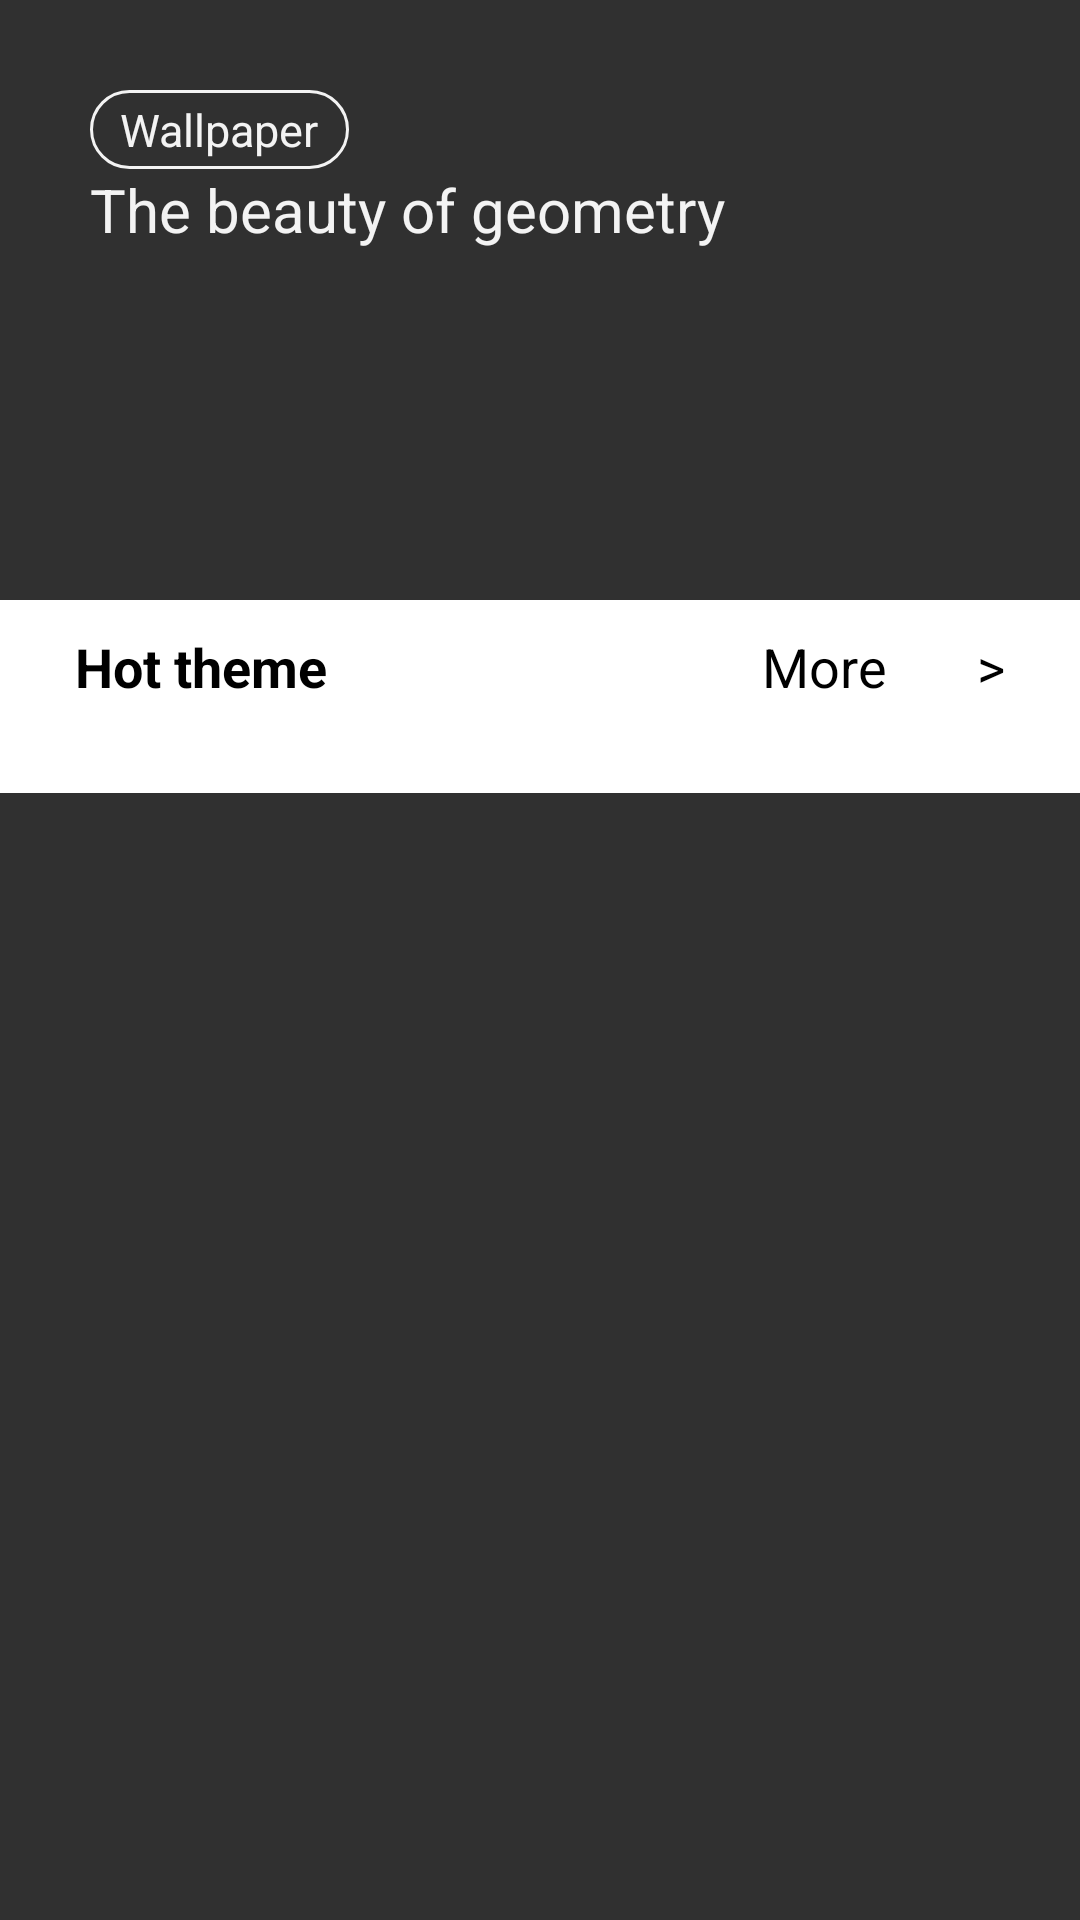

Produce the Android XML layout that renders to this screen, including the resource entries it uses.
<!-- AndroidManifest.xml: application theme Theme.DynamicWallpaperApplication -->
<!-- res/layout/fragment_video_dynamic_wallpaper.xml -->
<?xml version="1.0" encoding="utf-8"?>
<androidx.core.widget.NestedScrollView
    xmlns:android="http://schemas.android.com/apk/res/android"
    android:id="@+id/nestedScrollView"
    android:layout_width="match_parent"
    android:layout_height="match_parent">
    <FrameLayout
        android:layout_width="match_parent"
        android:layout_height="match_parent">

        <LinearLayout
            android:layout_width="match_parent"
            android:layout_height="match_parent"
            android:orientation="vertical"
            >

            <LinearLayout
                android:layout_width="match_parent"
                android:layout_height="200dp"
                android:orientation="vertical"
                android:background="@drawable/wallpage1"
                android:padding="30dp"
                >
                <LinearLayout
                    android:layout_width="wrap_content"
                    android:layout_height="wrap_content"
                    android:orientation="vertical"
                    >
                    <TextView
                        android:layout_width="wrap_content"
                        android:layout_height="wrap_content"

                        android:paddingRight="10dp"
                        android:paddingLeft="10dp"
                        android:paddingTop="3dp"
                        android:paddingBottom="3dp"
                        android:textColor="@color/white"
                        android:textSize="15sp"
                        android:background="@drawable/cardview_border_white"
                        android:text="Wallpaper"/>
                    <TextView
                        android:layout_width="wrap_content"
                        android:layout_height="wrap_content"
                        android:textSize="20sp"
                        android:textColor="@color/white"
                        android:text="The beauty of geometry"/>
                </LinearLayout>
            </LinearLayout>
            <LinearLayout
                android:layout_width="match_parent"
                android:layout_height="match_parent"
                android:padding="10dp"
                android:background="@color/deep_white"
                android:orientation="vertical">
                <LinearLayout
                    android:layout_width="match_parent"
                    android:layout_height="wrap_content"
                    android:layout_marginBottom="20dp"
                    android:paddingLeft="10dp"

                    >
                    <TextView
                        android:layout_weight="1"
                        android:layout_width="0dp"
                        android:layout_height="wrap_content"
                        android:paddingLeft="5dp"
                        android:text="Hot theme"
                        android:textColor="@color/black"
                        android:textSize="18sp"
                        android:textStyle="bold"/>
                    <TextView
                        android:layout_width="wrap_content"
                        android:layout_height="wrap_content"
                        android:text="More"
                        android:textSize="18sp"
                        android:textColor="@color/black"
                        android:layout_marginRight="30dp"
                        />
                    <TextView
                        android:layout_width="wrap_content"
                        android:layout_height="wrap_content"
                        android:text=">"
                        android:textColor="@color/black"
                        android:layout_marginRight="15dp"
                        android:textSize="18sp" />
                </LinearLayout>
                <LinearLayout
                    android:layout_width="match_parent"
                    android:layout_height="wrap_content">

                    <androidx.recyclerview.widget.RecyclerView
                        android:id="@+id/wallpagelist"
                        android:layout_width="match_parent"
                        android:layout_height="wrap_content" />
                </LinearLayout>

            </LinearLayout>
        </LinearLayout>
    </FrameLayout>
</androidx.core.widget.NestedScrollView>
<!-- resources referenced by this layout -->
<resources>
  <color name="black">#FF000000</color>
  <color name="deep_white">#FFFFFFFF</color>
  <color name="white">#F0FFFFFF</color>
  <!-- drawable cardview_border_white (drawable) -->
  <?xml version="1.0" encoding="utf-8"?>
  <shape
      xmlns:android="http://schemas.android.com/apk/res/android"
      android:shape="rectangle">
  
      <solid
          android:color="#00FFFFFF" >
      </solid>
  
      <corners
          android:radius="3dp"
          android:bottomLeftRadius="15dp"
          android:bottomRightRadius="15dp"
          android:topLeftRadius="15dp"
          android:topRightRadius="15dp"
  
          />
      <stroke
          android:width="1dip"
          android:color="@color/white"
          />
  </shape>
  <style name="Theme.DynamicWallpaperApplication" parent="Base.Theme.DynamicWallpaperApplication" />
  <style name="Base.Theme.DynamicWallpaperApplication" parent="Theme.MaterialComponents.NoActionBar.Bridge">
          
          
          <item name="android:navigationBarColor">@color/deep_white</item>
          <item name="android:windowLightNavigationBar">true</item>
          <item name="android:statusBarColor">@android:color/white</item>
          <item name="android:windowLightStatusBar">true</item> 
      </style>
</resources>
